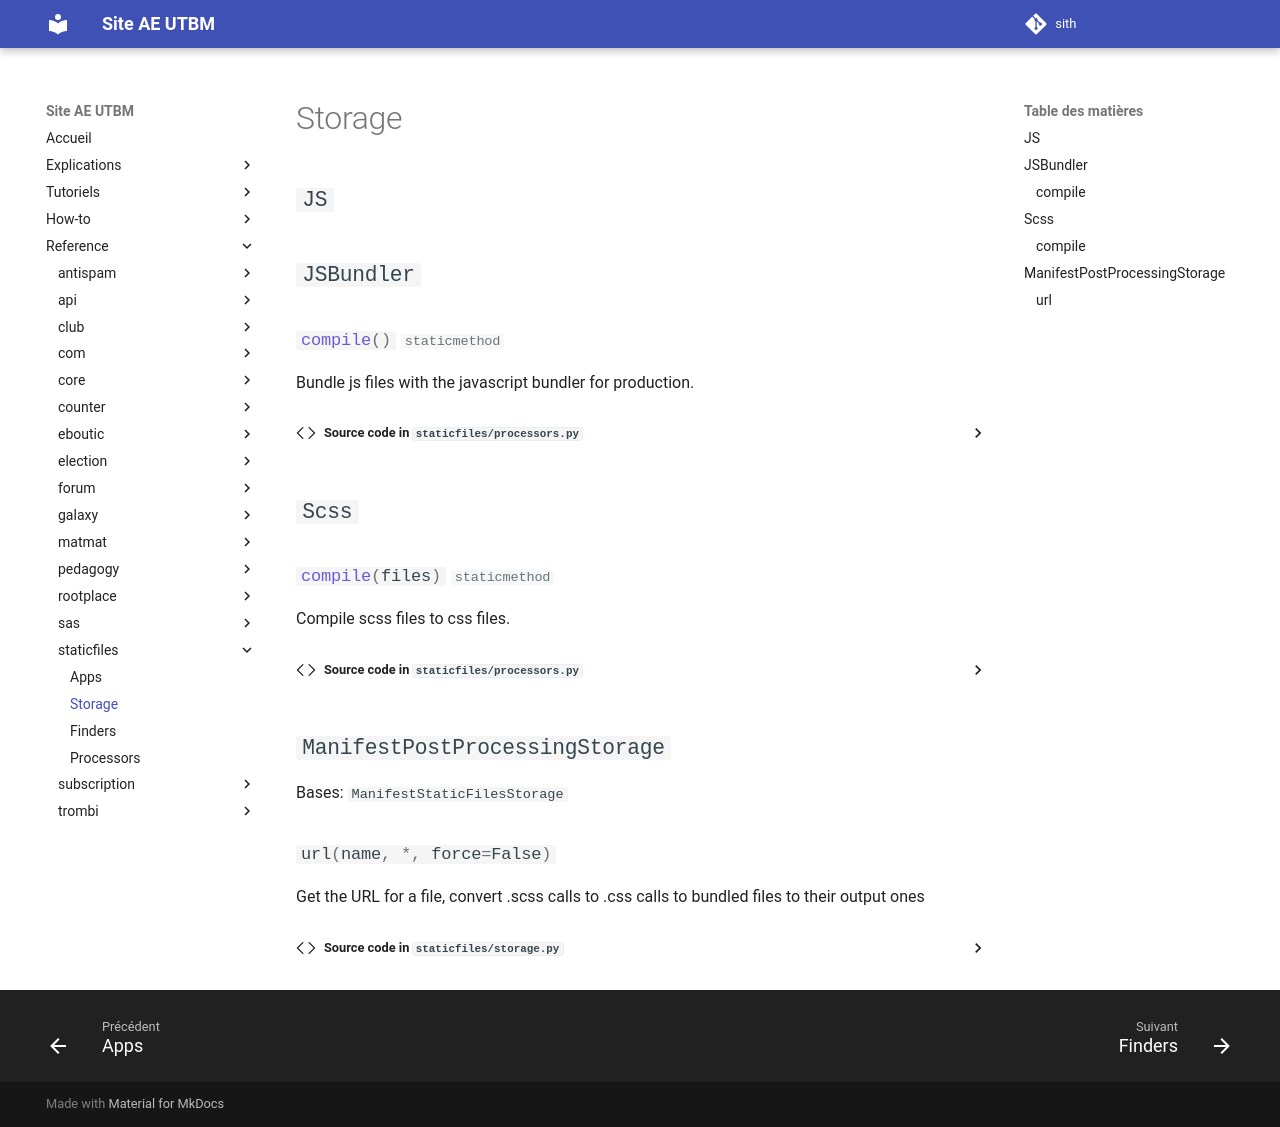

repository: ae-utbm/sith · page: reference/staticfiles/storage/index.html · generator: mkdocs

::: staticfiles.storage
